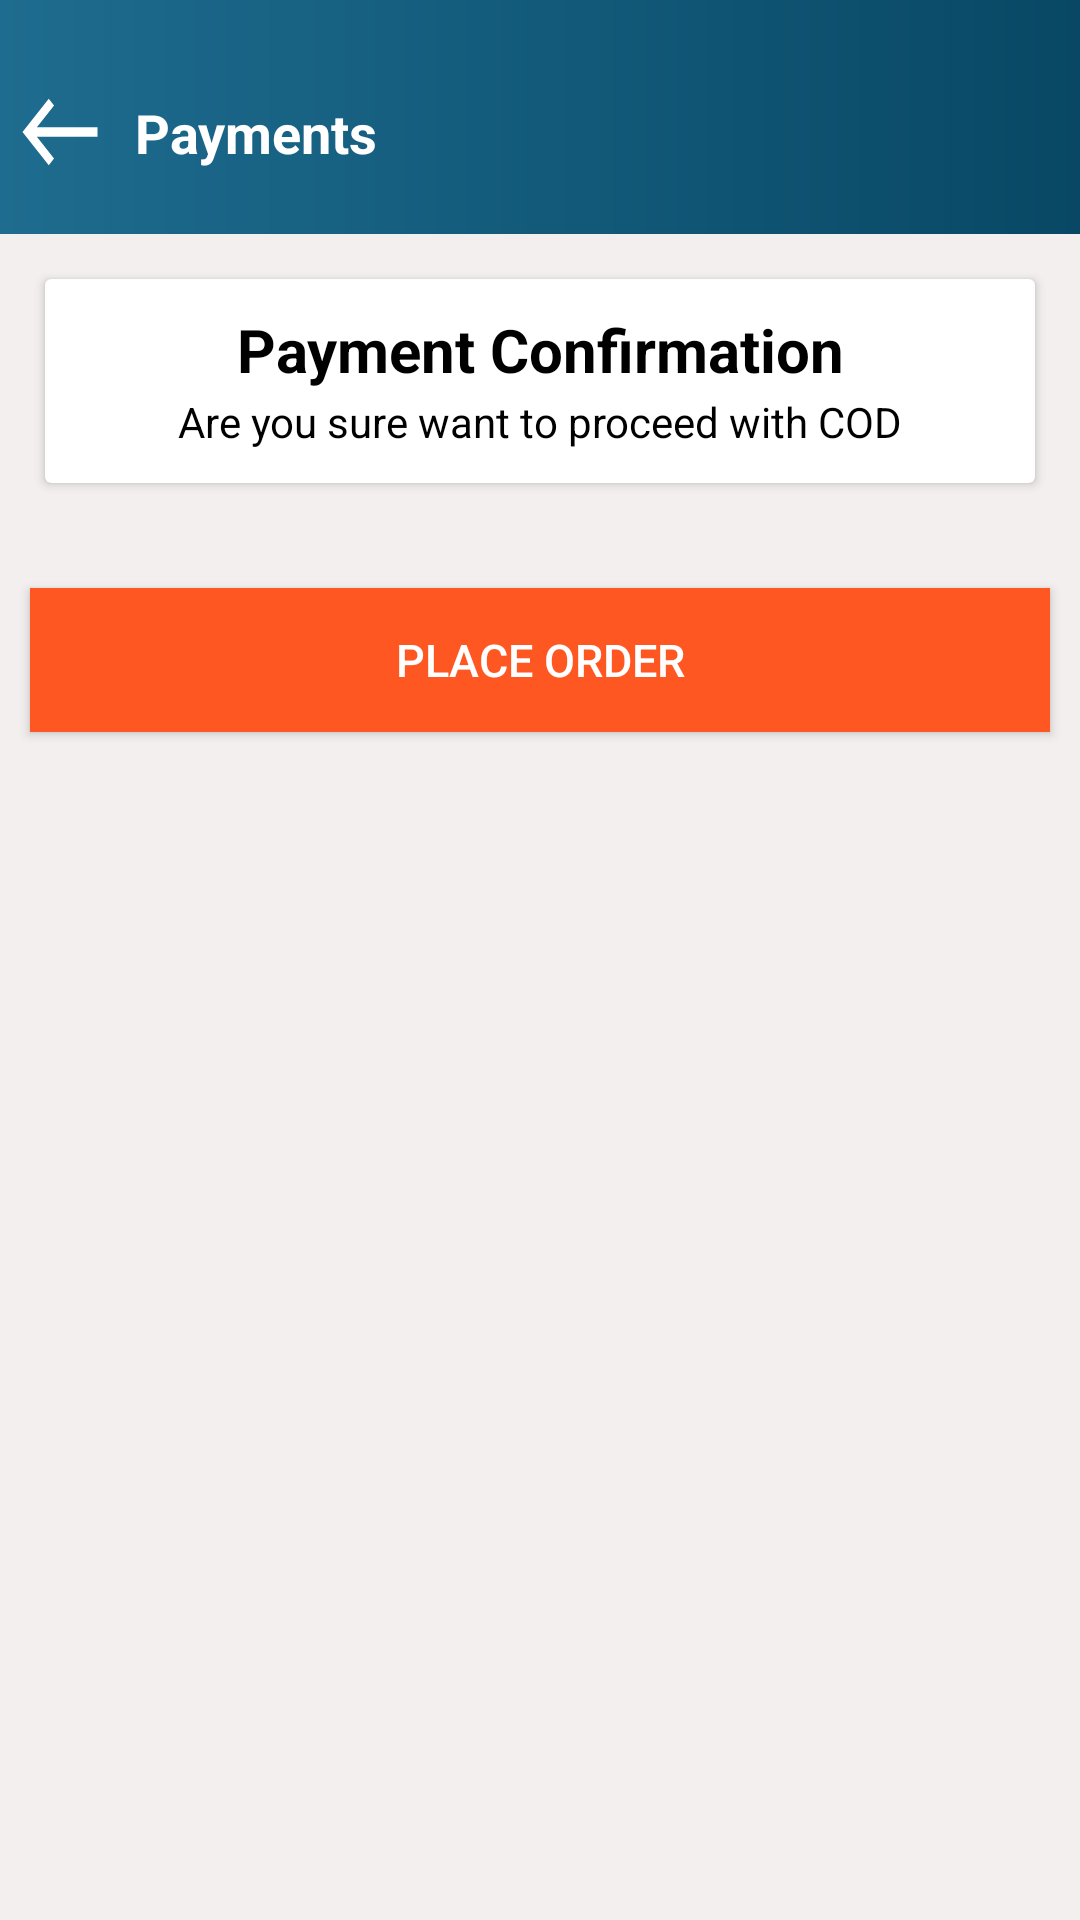

Write the Android layout XML for this screen, with the resource values it uses.
<!-- AndroidManifest.xml: application theme Theme.HealthyFish -->
<!-- res/layout/payment_confirmation.xml -->
<?xml version="1.0" encoding="utf-8"?>
<LinearLayout xmlns:android="http://schemas.android.com/apk/res/android"
    xmlns:app="http://schemas.android.com/apk/res-auto"
    xmlns:tools="http://schemas.android.com/tools"
    android:layout_width="match_parent"
    android:layout_height="match_parent"
    android:orientation="vertical"
    android:background="#F4EFEF"
    tools:context=".Screen13_2.PaymentConfirmation">

    <LinearLayout
        android:layout_width="match_parent"
        android:layout_height="78dp"
        android:background="@drawable/design1"
        android:orientation="horizontal">


        <ImageView
            android:layout_width="30dp"
            android:layout_height="wrap_content"
            android:layout_marginLeft="5dp"
            android:layout_marginTop="25dp"
            android:background="@drawable/baseline_west_24" />


        <TextView
            android:layout_width="wrap_content"
            android:layout_height="wrap_content"
            android:layout_marginLeft="10dp"
            android:layout_marginTop="32dp"
            android:drawablePadding="15dp"
            android:text="Payments"
            android:textColor="@color/white"
            android:textSize="18dp"
            android:textStyle="bold" />

    </LinearLayout>

    <androidx.cardview.widget.CardView
        android:layout_width="match_parent"
        android:layout_height="68dp"
        android:layout_margin="15dp">

        <TextView
            android:layout_width="match_parent"
            android:layout_height="wrap_content"
            android:gravity="center"
            android:text="Payment Confirmation"
            android:textColor="@color/black"
            android:textSize="20dp"
            android:layout_marginTop="10dp"
            android:textStyle="bold" />

        <TextView
            android:layout_width="match_parent"
            android:layout_height="wrap_content"
            android:layout_marginTop="38dp"
            android:gravity="center"
            android:text="Are you sure want to proceed with COD"
            android:textColor="@color/black" />


    </androidx.cardview.widget.CardView>

    <Button
        android:id="@+id/placeorder"
        android:layout_width="match_parent"
        android:layout_height="wrap_content"
        android:layout_marginTop="20dp"
        android:text="Place Order"
        android:textSize="15dp"
        android:layout_marginLeft="10dp"
        android:layout_marginRight="10dp"
        android:background="#FF5722"
        android:textColor="@color/white"/>



</LinearLayout>
<!-- resources referenced by this layout -->
<resources>
  <!-- drawable baseline_west_24 (drawable) -->
  <vector android:height="38dp" android:tint="#FFFFFF"
      android:viewportHeight="24" android:viewportWidth="24"
      android:width="38dp" xmlns:android="http://schemas.android.com/apk/res/android">
      <path android:fillColor="@android:color/white" android:pathData="M9,19l1.41,-1.41L5.83,13H22V11H5.83l4.59,-4.59L9,5l-7,7L9,19z"/>
  </vector>
  <!-- drawable design1 (drawable) -->
  <?xml version="1.0" encoding="utf-8"?>
  <shape xmlns:android="http://schemas.android.com/apk/res/android">
  
      <gradient android:startColor="#1E6C8F"
          android:endColor="#084865"/>
  
  </shape>
  <style name="Theme.HealthyFish" parent="Base.Theme.HealthyFish" />
  <style name="Base.Theme.HealthyFish" parent="Theme.AppCompat.DayNight.NoActionBar">
          
          
      </style>
  <!-- not gathered from this repository: default colours our renderer supplied (Android Studio template values) -->
  <color name="black">#FF000000</color>
  <color name="white">#FFFFFFFF</color>
</resources>
